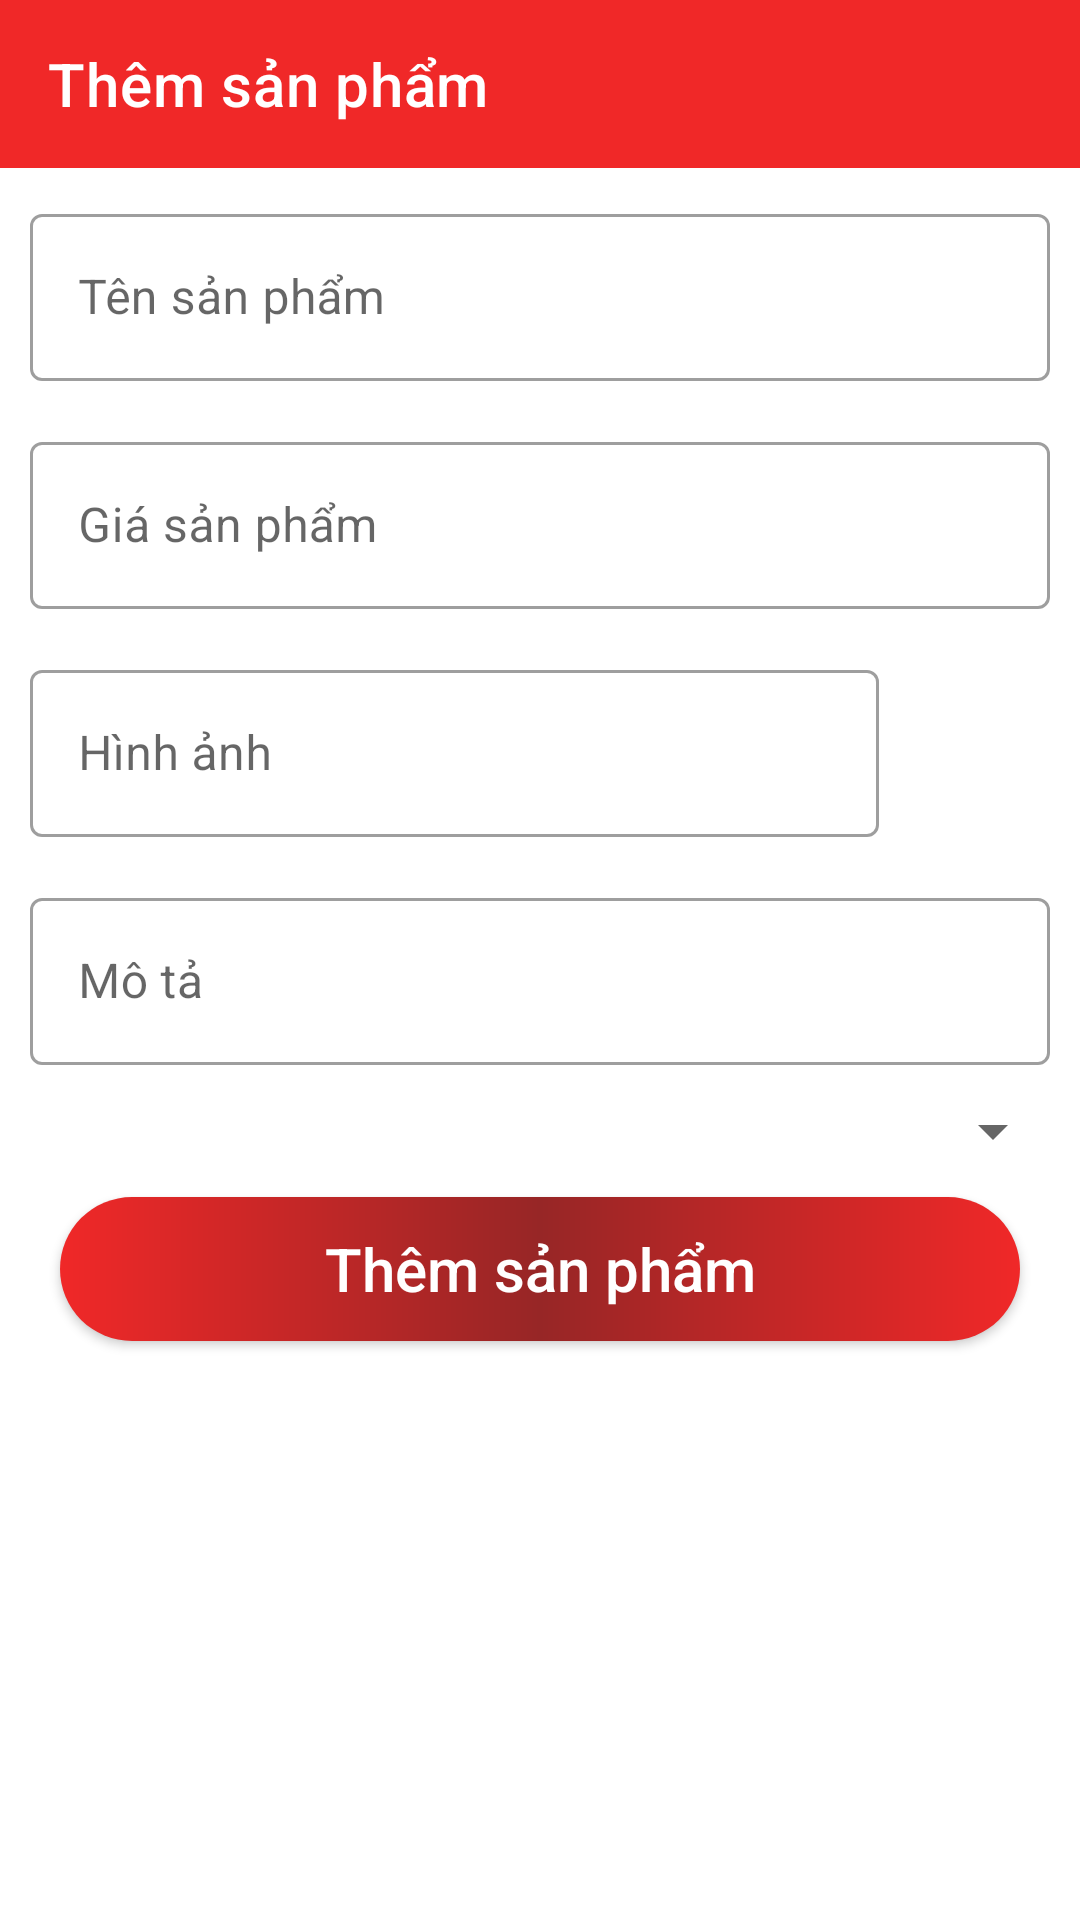

Produce the Android XML layout that renders to this screen, including the resource entries it uses.
<!-- AndroidManifest.xml: application theme Theme.BanHangOnline -->
<!-- res/layout/activity_them_spactivity.xml -->
<?xml version="1.0" encoding="utf-8"?>
<androidx.constraintlayout.widget.ConstraintLayout xmlns:android="http://schemas.android.com/apk/res/android"
    xmlns:app="http://schemas.android.com/apk/res-auto"
    xmlns:tools="http://schemas.android.com/tools"
    android:layout_width="match_parent"
    android:layout_height="match_parent">
    <androidx.appcompat.widget.Toolbar
        android:layout_width="match_parent"
        android:layout_height="?attr/actionBarSize"
        app:layout_constraintTop_toTopOf="parent"
        android:id="@+id/toobar"
        app:title="Thêm sản phẩm"
        app:titleTextColor="@color/white"
        android:background="@color/mautoolbar">
    </androidx.appcompat.widget.Toolbar>
    <com.google.android.material.textfield.TextInputLayout
        android:id="@+id/line1"
        android:layout_width="match_parent"
        android:layout_height="wrap_content"
        app:layout_constraintTop_toBottomOf="@id/toobar"
        android:layout_marginTop="5dp"
        android:layout_marginRight="5dp"
        android:layout_marginLeft="5dp"
        android:padding="5dp"
        style="@style/Widget.MaterialComponents.TextInputLayout.OutlinedBox">
        <com.google.android.material.textfield.TextInputEditText
            android:layout_width="match_parent"
            android:layout_height="wrap_content"
            android:hint="Tên sản phẩm"
            android:id="@+id/tensanpham"
            android:inputType="text"
            />
    </com.google.android.material.textfield.TextInputLayout>
    <com.google.android.material.textfield.TextInputLayout
        android:id="@+id/line2"
        android:layout_width="match_parent"
        android:layout_height="wrap_content"
        app:layout_constraintTop_toBottomOf="@id/line1"
        android:layout_marginTop="5dp"
        android:layout_marginRight="5dp"
        android:layout_marginLeft="5dp"
        android:padding="5dp"
        style="@style/Widget.MaterialComponents.TextInputLayout.OutlinedBox">
        <com.google.android.material.textfield.TextInputEditText
            android:layout_width="match_parent"
            android:layout_height="wrap_content"
            android:hint="Giá sản phẩm"
            android:id="@+id/giasanpham"
            android:inputType="number"
            />
    </com.google.android.material.textfield.TextInputLayout>
    <LinearLayout
        android:id="@+id/line3"
        android:weightSum="5"
        android:layout_width="match_parent"
        android:layout_height="wrap_content"
        android:orientation="horizontal"
        app:layout_constraintTop_toBottomOf="@id/line2">
        <com.google.android.material.textfield.TextInputLayout
            android:layout_weight="4"
            android:layout_width="wrap_content"
            android:layout_height="wrap_content"
            android:layout_marginTop="5dp"
            android:layout_marginRight="5dp"
            android:layout_marginLeft="5dp"
            android:padding="5dp"
            style="@style/Widget.MaterialComponents.TextInputLayout.OutlinedBox">
            <com.google.android.material.textfield.TextInputEditText
                android:layout_width="match_parent"
                android:layout_height="wrap_content"
                android:hint="Hình ảnh"
                android:id="@+id/hinhanh"
                android:inputType="text"
                />
        </com.google.android.material.textfield.TextInputLayout>
        <ImageView
            android:layout_width="0dp"
            android:layout_height="50dp"
            android:src="@drawable/ic_baseline_camera_alt_24"
            android:layout_weight="1"
            app:tint="#DD6779"
            android:layout_gravity="center"
            android:id="@+id/imgcamera"/>
    </LinearLayout>

    <com.google.android.material.textfield.TextInputLayout
        android:id="@+id/line4"
        android:layout_width="match_parent"
        android:layout_height="wrap_content"
        app:layout_constraintTop_toBottomOf="@id/line3"
        android:layout_marginTop="5dp"
        android:layout_marginRight="5dp"
        android:layout_marginLeft="5dp"
        android:padding="5dp"
        style="@style/Widget.MaterialComponents.TextInputLayout.OutlinedBox">
        <com.google.android.material.textfield.TextInputEditText
            android:layout_width="match_parent"
            android:layout_height="wrap_content"
            android:hint="Mô tả"
            android:inputType="text"
            android:id="@+id/mota"
            />
    </com.google.android.material.textfield.TextInputLayout>
    <Spinner
        app:layout_constraintTop_toBottomOf="@id/line4"
        android:layout_width="match_parent"
        android:layout_height="wrap_content"
        android:layout_marginTop="5dp"
        android:layout_marginLeft="5dp"
        android:layout_marginRight="5dp"
        android:id="@+id/spinner_loai"
        />
    <androidx.appcompat.widget.AppCompatButton
        android:layout_width="match_parent"
        android:layout_height="wrap_content"
        app:layout_constraintTop_toBottomOf="@id/spinner_loai"
        android:id="@+id/btnthem"
        android:layout_marginTop="10dp"
        android:layout_marginLeft="20dp"
        android:layout_marginRight="20dp"
        android:text="Thêm sản phẩm"
        android:textSize="20sp"
        android:textColor="@color/white"
        android:textAllCaps="false"
        android:background="@drawable/button"/>
</androidx.constraintlayout.widget.ConstraintLayout>
<!-- resources referenced by this layout -->
<resources>
  <color name="mautoolbar">#F02828</color>
  <color name="white">#FFFFFFFF</color>
  <!-- drawable button (drawable) -->
  <?xml version="1.0" encoding="utf-8"?>
  <shape xmlns:android="http://schemas.android.com/apk/res/android">
     <corners android:radius="40dp"/>-->
      <gradient android:centerColor="#972626"
          android:startColor="@color/mautoolbar"
          android:endColor="@color/mautoolbar"></gradient>
  
  
  </shape>
  <style name="Theme.BanHangOnline" parent="Theme.MaterialComponents.DayNight.NoActionBar">
          
          <item name="colorPrimary">@color/purple_500</item>
          <item name="colorPrimaryVariant">@color/purple_700</item>
          <item name="colorOnPrimary">@color/white</item>
          
          <item name="colorSecondary">@color/teal_200</item>
          <item name="colorSecondaryVariant">@color/teal_700</item>
          <item name="colorOnSecondary">@color/black</item>
          
          <item name="android:statusBarColor" tools:targetApi="l">?attr/colorPrimaryVariant</item>
          
      </style>
  <color name="purple_500">#FF6200EE</color>
  <color name="purple_700">#FF3700B3</color>
  <color name="teal_200">#FF03DAC5</color>
  <color name="teal_700">#FF018786</color>
  <color name="black">#FF000000</color>
</resources>
